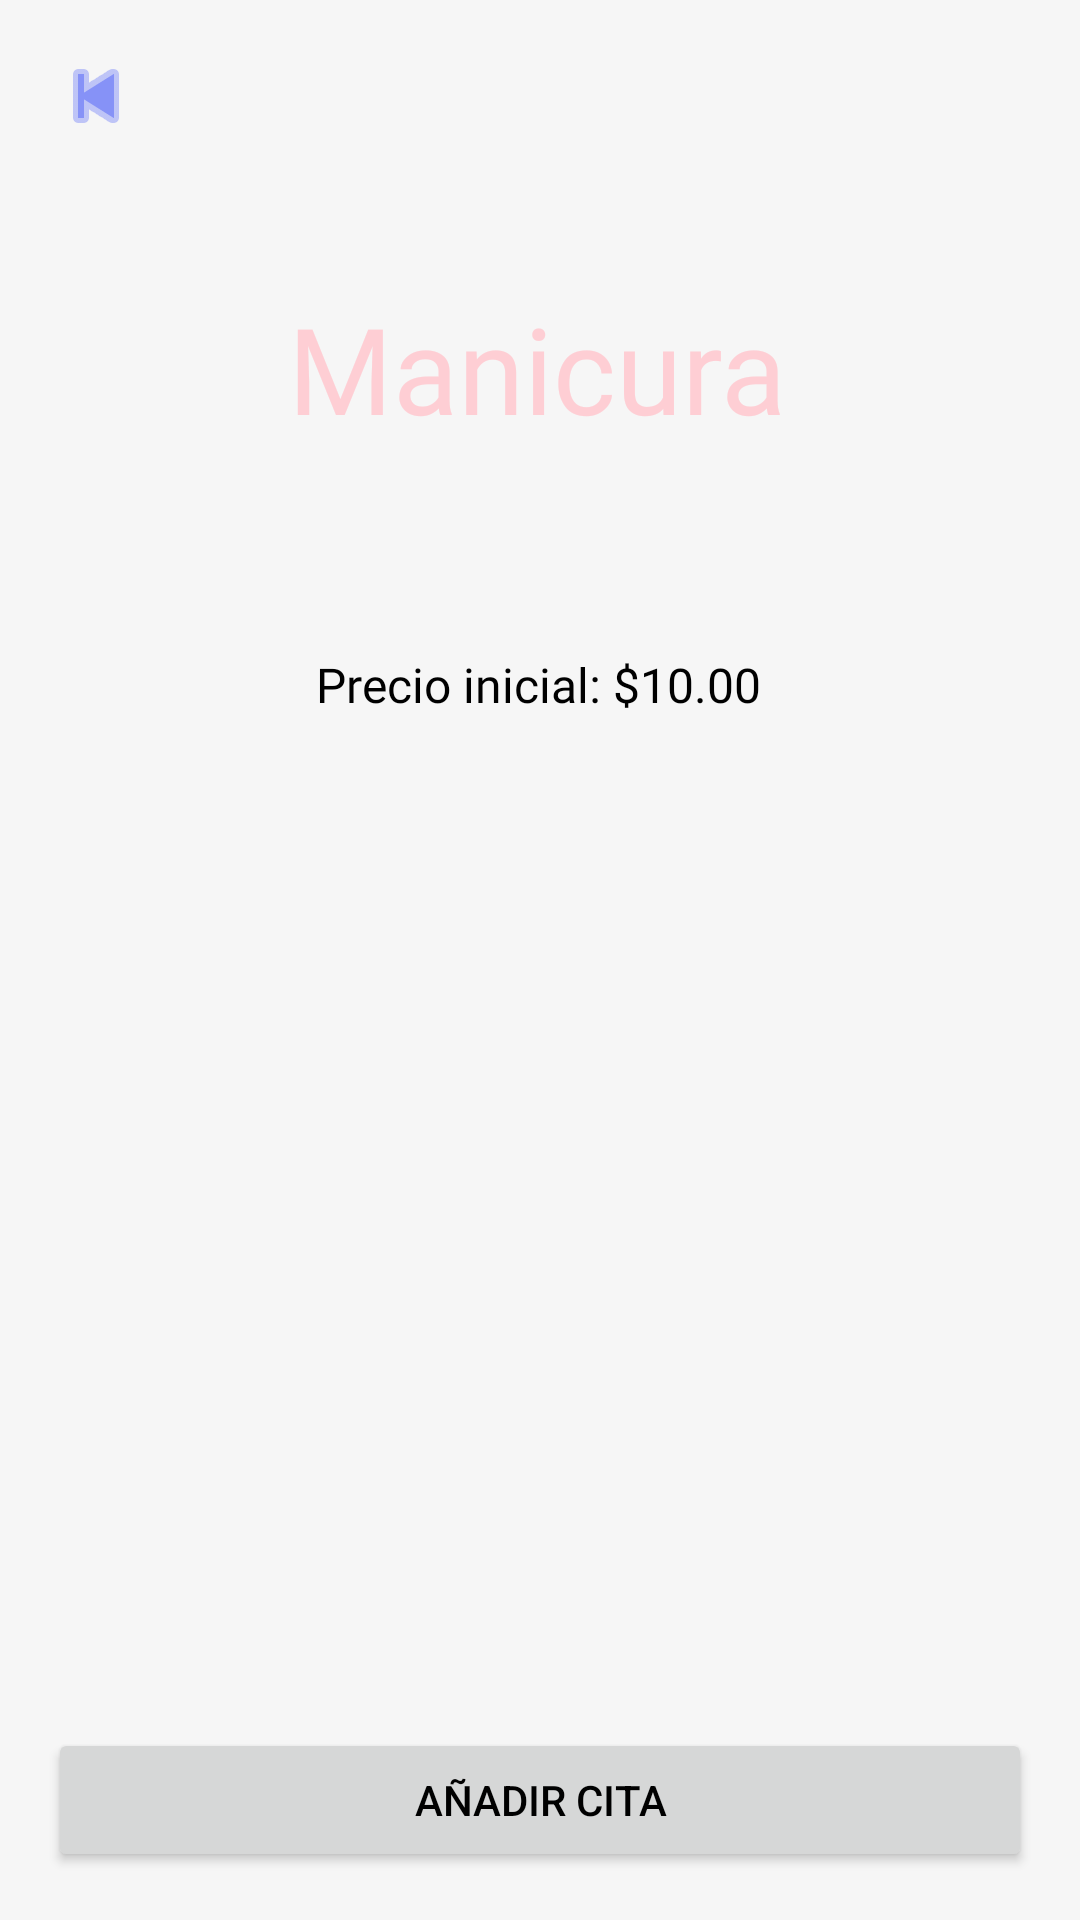

This screen was rendered from an Android layout file. Write that file and the resources it references.
<!-- AndroidManifest.xml: application theme Theme.Citas -->
<!-- res/layout/activity_manicura.xml -->
<?xml version="1.0" encoding="utf-8"?>
<androidx.constraintlayout.widget.ConstraintLayout xmlns:android="http://schemas.android.com/apk/res/android"
    xmlns:app="http://schemas.android.com/apk/res-auto"
    xmlns:tools="http://schemas.android.com/tools"
    android:id="@+id/main"
    android:layout_width="match_parent"
    android:layout_height="match_parent"
    android:background="@color/blancocrema"
    tools:context=".ManicuraActivity">
    <ImageButton
        android:id="@+id/backButton"
        android:layout_width="wrap_content"
        android:layout_height="wrap_content"
        android:layout_marginStart="16dp"
        android:layout_marginTop="16dp"
        android:background="?android:attr/selectableItemBackground"
        android:src="@android:drawable/ic_media_previous"
        app:layout_constraintStart_toStartOf="parent"
        app:layout_constraintTop_toTopOf="parent"
        app:tint="@color/lavender" />

    <TextView
        android:id="@+id/serviceName"
        android:layout_width="wrap_content"
        android:layout_height="wrap_content"
        android:layout_marginTop="96dp"
        android:text="Manicura"

        android:textSize="40sp"
        android:textColor="@color/rosa"
        android:fontFamily="@font/poppins_semibold"
        app:layout_constraintEnd_toEndOf="parent"
        app:layout_constraintHorizontal_bias="0.495"
        app:layout_constraintStart_toStartOf="parent"
        app:layout_constraintTop_toTopOf="parent"
        />

    <TextView
        android:id="@+id/servicePrice"
        android:layout_width="wrap_content"
        android:layout_height="wrap_content"
        android:layout_marginTop="68dp"
        android:text="Precio inicial: $10.00"
        android:textColor="@android:color/black"
        android:fontFamily="@font/poppins_semibold"
        android:textSize="16sp"
        app:layout_constraintEnd_toEndOf="parent"
        app:layout_constraintHorizontal_bias="0.498"
        app:layout_constraintStart_toStartOf="parent"
        app:layout_constraintTop_toBottomOf="@id/serviceName" />

    <ImageView
        android:id="@+id/serviceImage"
        android:layout_width="250dp"
        android:layout_height="250dp"
        android:layout_marginTop="68dp"
        android:src="@drawable/manicure_service"
        app:layout_constraintEnd_toEndOf="parent"
        app:layout_constraintHorizontal_bias="0.496"
        app:layout_constraintStart_toStartOf="parent"
        app:layout_constraintTop_toBottomOf="@id/servicePrice" />


    <Spinner
        android:id="@+id/dateSpinner"
        android:layout_width="0dp"
        android:layout_height="wrap_content"
        android:layout_marginStart="16dp"
        android:layout_marginTop="36dp"
        android:layout_marginEnd="16dp"
        app:layout_constraintEnd_toEndOf="parent"
        app:layout_constraintHorizontal_bias="0.0"
        app:layout_constraintStart_toStartOf="parent"
        app:layout_constraintTop_toBottomOf="@id/serviceImage" />


    <Button
        android:id="@+id/addToCartButton"
        android:layout_width="0dp"
        android:layout_height="wrap_content"
        android:layout_marginStart="16dp"
        android:layout_marginTop="16dp"
        android:layout_marginEnd="16dp"
        android:layout_marginBottom="16dp"
        android:onClick="buttonSave"
        android:text="Añadir cita"
        android:textColor="@android:color/black"
        app:layout_constraintBottom_toBottomOf="parent"
        app:layout_constraintEnd_toEndOf="parent"
        app:layout_constraintHorizontal_bias="0.0"
        app:layout_constraintStart_toStartOf="parent"
        app:layout_constraintTop_toBottomOf="@id/serviceImage"
        app:layout_constraintVertical_bias="1.0" />

</androidx.constraintlayout.widget.ConstraintLayout>
<!-- resources referenced by this layout -->
<resources>
  <color name="blancocrema">#f6f6f6</color>
  <color name="lavender">#8692f7</color>
  <color name="rosa">#FECED4</color>
  <style name="Theme.Citas" parent="Theme.MaterialComponents.DayNight.NoActionBar">
      
      <item name="colorPrimary">@color/lavender</item>
      <item name="colorPrimaryVariant">@color/lavender</item>
      <item name="colorOnPrimary">@color/white</item>
      
      <item name="colorSecondary">@color/teal_200</item>
      <item name="colorSecondaryVariant">@color/teal_700</item>
      <item name="colorOnSecondary">@color/black</item>
      
      <item name="android:statusBarColor">?attr/colorPrimaryVariant</item>
      
  </style>
  <color name="white">#FFFFFFFF</color>
  <color name="teal_200">#FF03DAC5</color>
  <color name="teal_700">#FF018786</color>
  <color name="black">#FF000000</color>
</resources>
